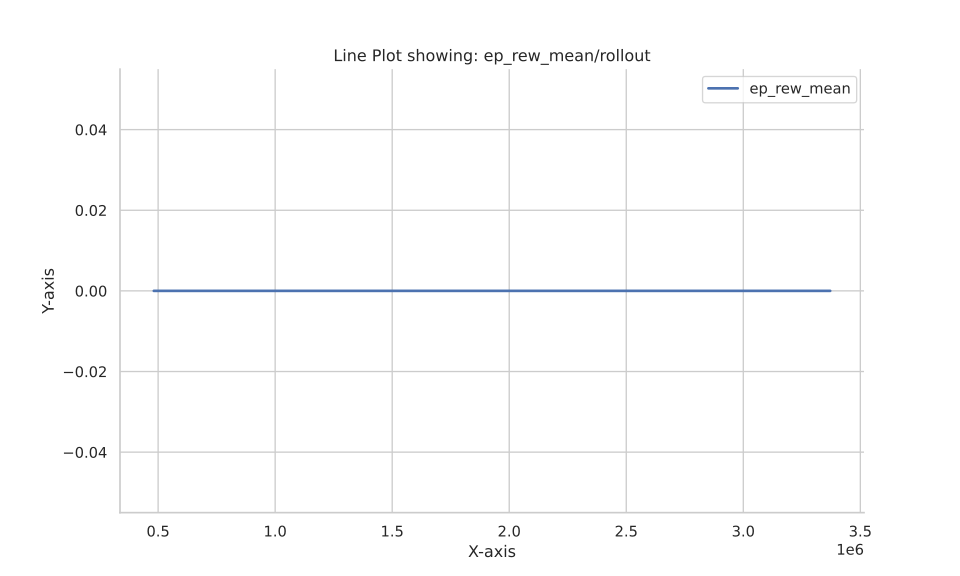

The file beside this chart, header and first rows:
Wall time, Step, Value
1692970127, 481600, 0.0
1692970280, 963200, 0.0
1692970426, 1444800, 0.0
1692970582, 1926400, 0.0
1692970730, 2408000, 0.0
1692970876, 2889600, 0.0
1692971017, 3371200, 0.0
